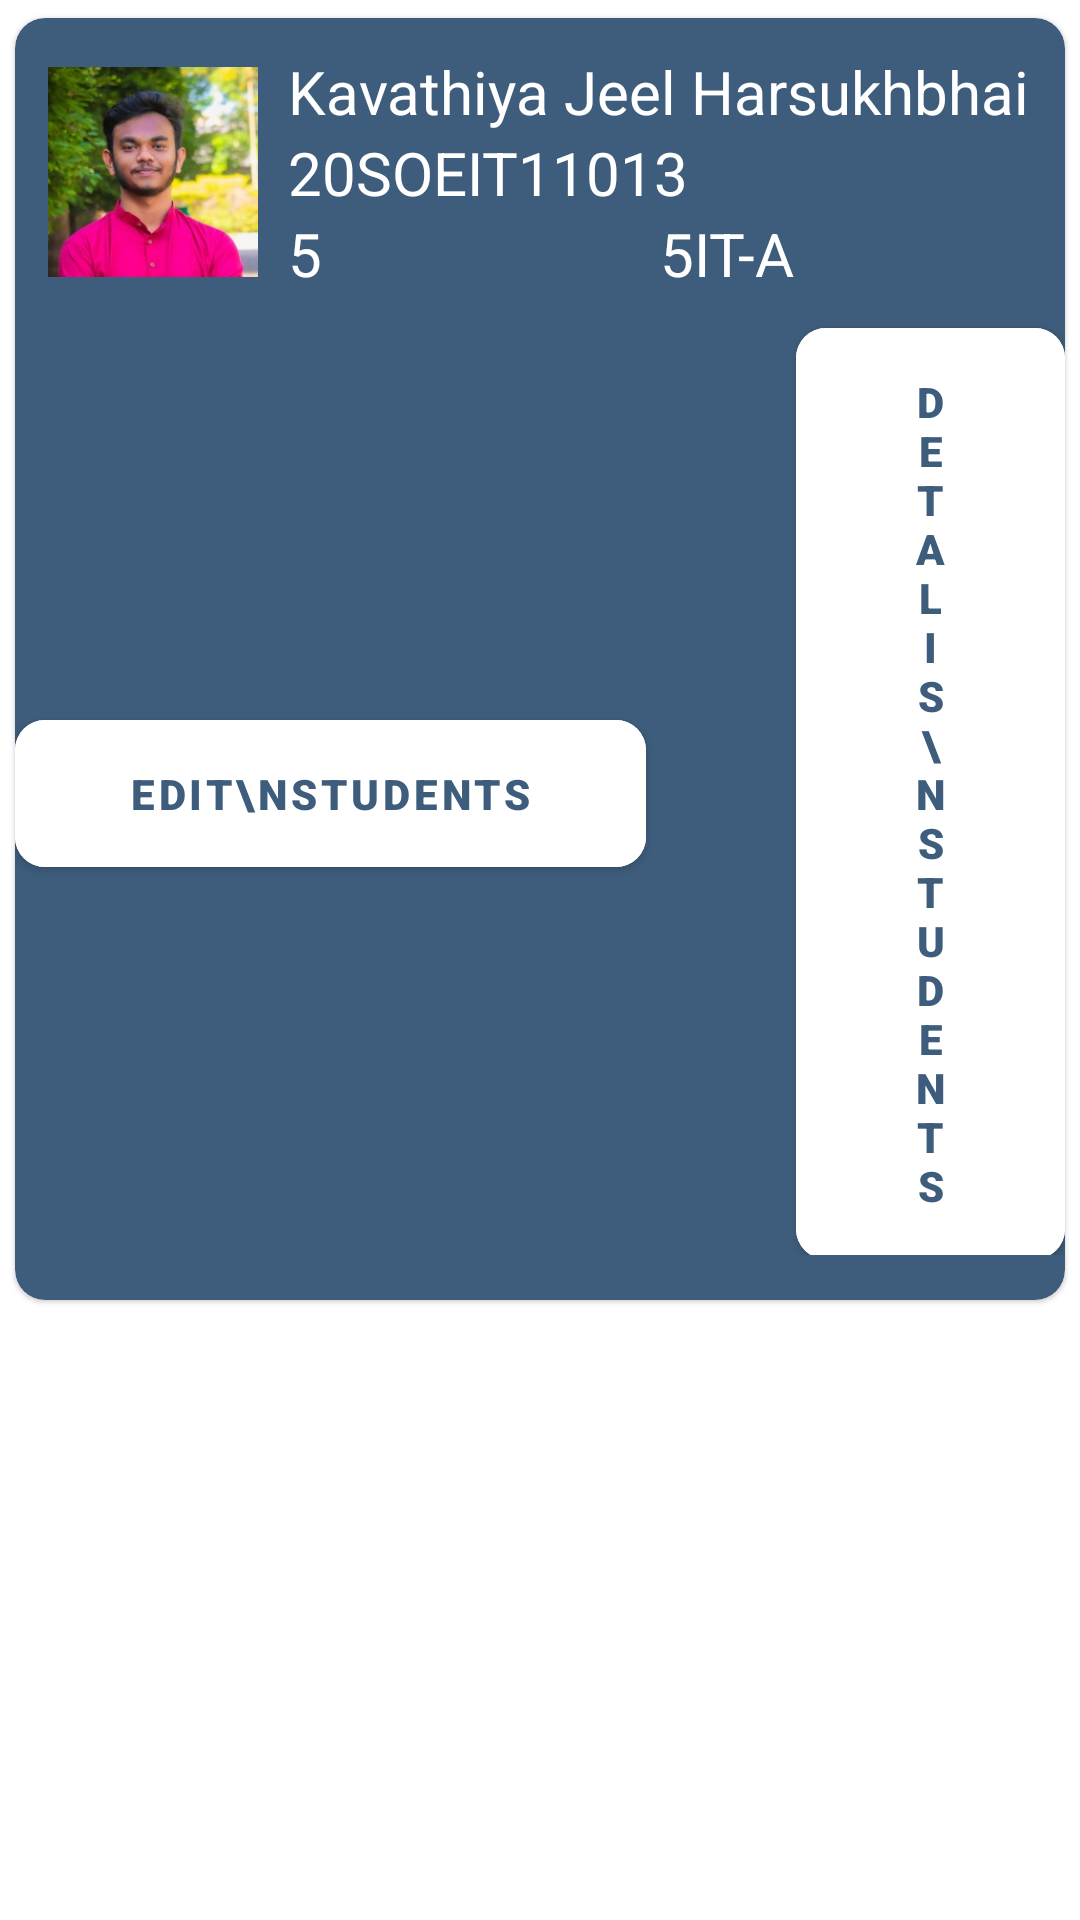

Reconstruct the res/layout file that produces this screen, plus the resources it refers to.
<!-- AndroidManifest.xml: application theme Theme.LMAAdmin -->
<!-- res/layout/addstudents_bottom_sheet_dialog.xml -->
<?xml version="1.0" encoding="utf-8"?>
<LinearLayout
    xmlns:android="http://schemas.android.com/apk/res/android"
    android:layout_width="match_parent"
    android:layout_height="wrap_content"
    android:orientation="vertical"
    android:background="@color/white"
    android:id="@+id/studentsbottomsheet"
    xmlns:app="http://schemas.android.com/apk/res-auto">

    <com.google.android.material.card.MaterialCardView
        android:layout_width="match_parent"
        android:layout_height="wrap_content"
        app:cardCornerRadius="10dp"
        android:backgroundTint="@color/bg"
        app:cardUseCompatPadding="true">

        <androidx.appcompat.widget.LinearLayoutCompat
            android:id="@+id/llrow"
            android:layout_width="match_parent"
            android:layout_height="wrap_content"
            android:gravity="center_vertical"
            android:orientation="horizontal"
            android:padding="11dp">

            <ImageView
                android:id="@+id/imagecontact"
                android:layout_width="70dp"
                android:layout_height="70dp"
                android:background="@color/white"
                android:src="@drawable/dp_cropped"/>




            <androidx.appcompat.widget.LinearLayoutCompat
                android:layout_width="match_parent"
                android:layout_height="wrap_content"
                android:layout_marginLeft="10dp"
                android:orientation="vertical">


                <TextView
                    android:id="@+id/txtfullname"
                    android:layout_width="match_parent"
                    android:layout_height="wrap_content"
                    android:text="Kavathiya Jeel Harsukhbhai"
                    android:layout_gravity="center"
                    android:textSize="20sp"
                    android:textColor="@color/white"/>

                <androidx.appcompat.widget.LinearLayoutCompat
                    android:layout_width="match_parent"
                    android:layout_height="wrap_content"
                    android:orientation="horizontal">
                    <TextView
                        android:id="@+id/txtenrollmentno"
                        android:layout_width="match_parent"
                        android:layout_height="wrap_content"
                        android:text="20SOEIT11013"
                        android:layout_weight="1"
                        android:layout_gravity="center"
                        android:textSize="20dp"
                        android:textColor="@color/white"/>
                </androidx.appcompat.widget.LinearLayoutCompat>


                <androidx.appcompat.widget.LinearLayoutCompat
                    android:layout_width="match_parent"
                    android:layout_height="wrap_content"
                    android:orientation="horizontal">
                    <TextView
                        android:id="@+id/txtsemester"
                        android:layout_width="match_parent"
                        android:layout_height="wrap_content"
                        android:text="5"
                        android:layout_weight="1"
                        android:layout_gravity="center"
                        android:textSize="20dp"
                        android:textColor="@color/white"/>
                    <TextView
                        android:id="@+id/txtdivision"
                        android:layout_width="match_parent"
                        android:layout_height="wrap_content"
                        android:text="5IT-A"
                        android:layout_weight="1"
                        android:textSize="20dp"
                        android:textColor="@color/white"/>
                </androidx.appcompat.widget.LinearLayoutCompat>




            </androidx.appcompat.widget.LinearLayoutCompat>


        </androidx.appcompat.widget.LinearLayoutCompat>
        <LinearLayout
            android:layout_width="match_parent"
            android:layout_height="wrap_content"
            android:orientation="horizontal"
            android:gravity="center"
            android:layout_marginTop="75dp"
            android:layout_marginBottom="15sp">



            <com.google.android.material.button.MaterialButton
                android:id="@+id/addstudentedit_btn"
                android:layout_width="wrap_content"
                android:layout_height="wrap_content"
                android:layout_gravity="center"
                android:layout_marginTop="15dp"
                android:backgroundTint="@color/white"
                android:elevation="5dp"
                android:fontFamily="sans-serif-black"
                android:gravity="center"
                android:paddingHorizontal="38dp"
                android:paddingVertical="15dp"
                android:text="Edit\nStudents"
                android:layout_marginEnd="50dp"
                android:textColor="@color/bg"
                app:cornerRadius="10dp"/>


            <com.google.android.material.button.MaterialButton
                android:id="@+id/addstudentdatails_btn"
                android:layout_width="wrap_content"
                android:layout_height="wrap_content"
                android:layout_gravity="center"
                android:layout_marginTop="15dp"
                android:backgroundTint="@color/white"
                android:elevation="5dp"
                android:fontFamily="sans-serif-black"
                android:gravity="center"
                android:paddingHorizontal="38dp"
                android:paddingVertical="15dp"
                android:text="Detalis\nStudents"
                android:textColor="@color/bg"
                app:cornerRadius="10dp"/>

        </LinearLayout>
    </com.google.android.material.card.MaterialCardView>



</LinearLayout>
<!-- resources referenced by this layout -->
<resources>
  <color name="bg">#FF3E5D7C</color>
  <color name="white">#FFFFFFFF</color>
  <!-- drawable dp_cropped: jpg bitmap (drawable, 19219 bytes) -->
  <style name="Theme.LMAAdmin" parent="Theme.MaterialComponents.DayNight.DarkActionBar">
          
          <item name="colorPrimary">@color/bg</item>
          <item name="colorPrimaryVariant">@color/bg</item>
          <item name="colorOnPrimary">@color/bg</item>
          
          <item name="colorSecondary">@color/teal_200</item>
          <item name="colorSecondaryVariant">@color/teal_700</item>
          <item name="colorOnSecondary">@color/black</item>
          
          <item name="android:statusBarColor" tools:targetApi="l">?attr/colorPrimaryVariant</item>
          
      </style>
  <color name="teal_200">#FF03DAC5</color>
  <color name="teal_700">#FF018786</color>
  <color name="black">#FF000000</color>
</resources>
